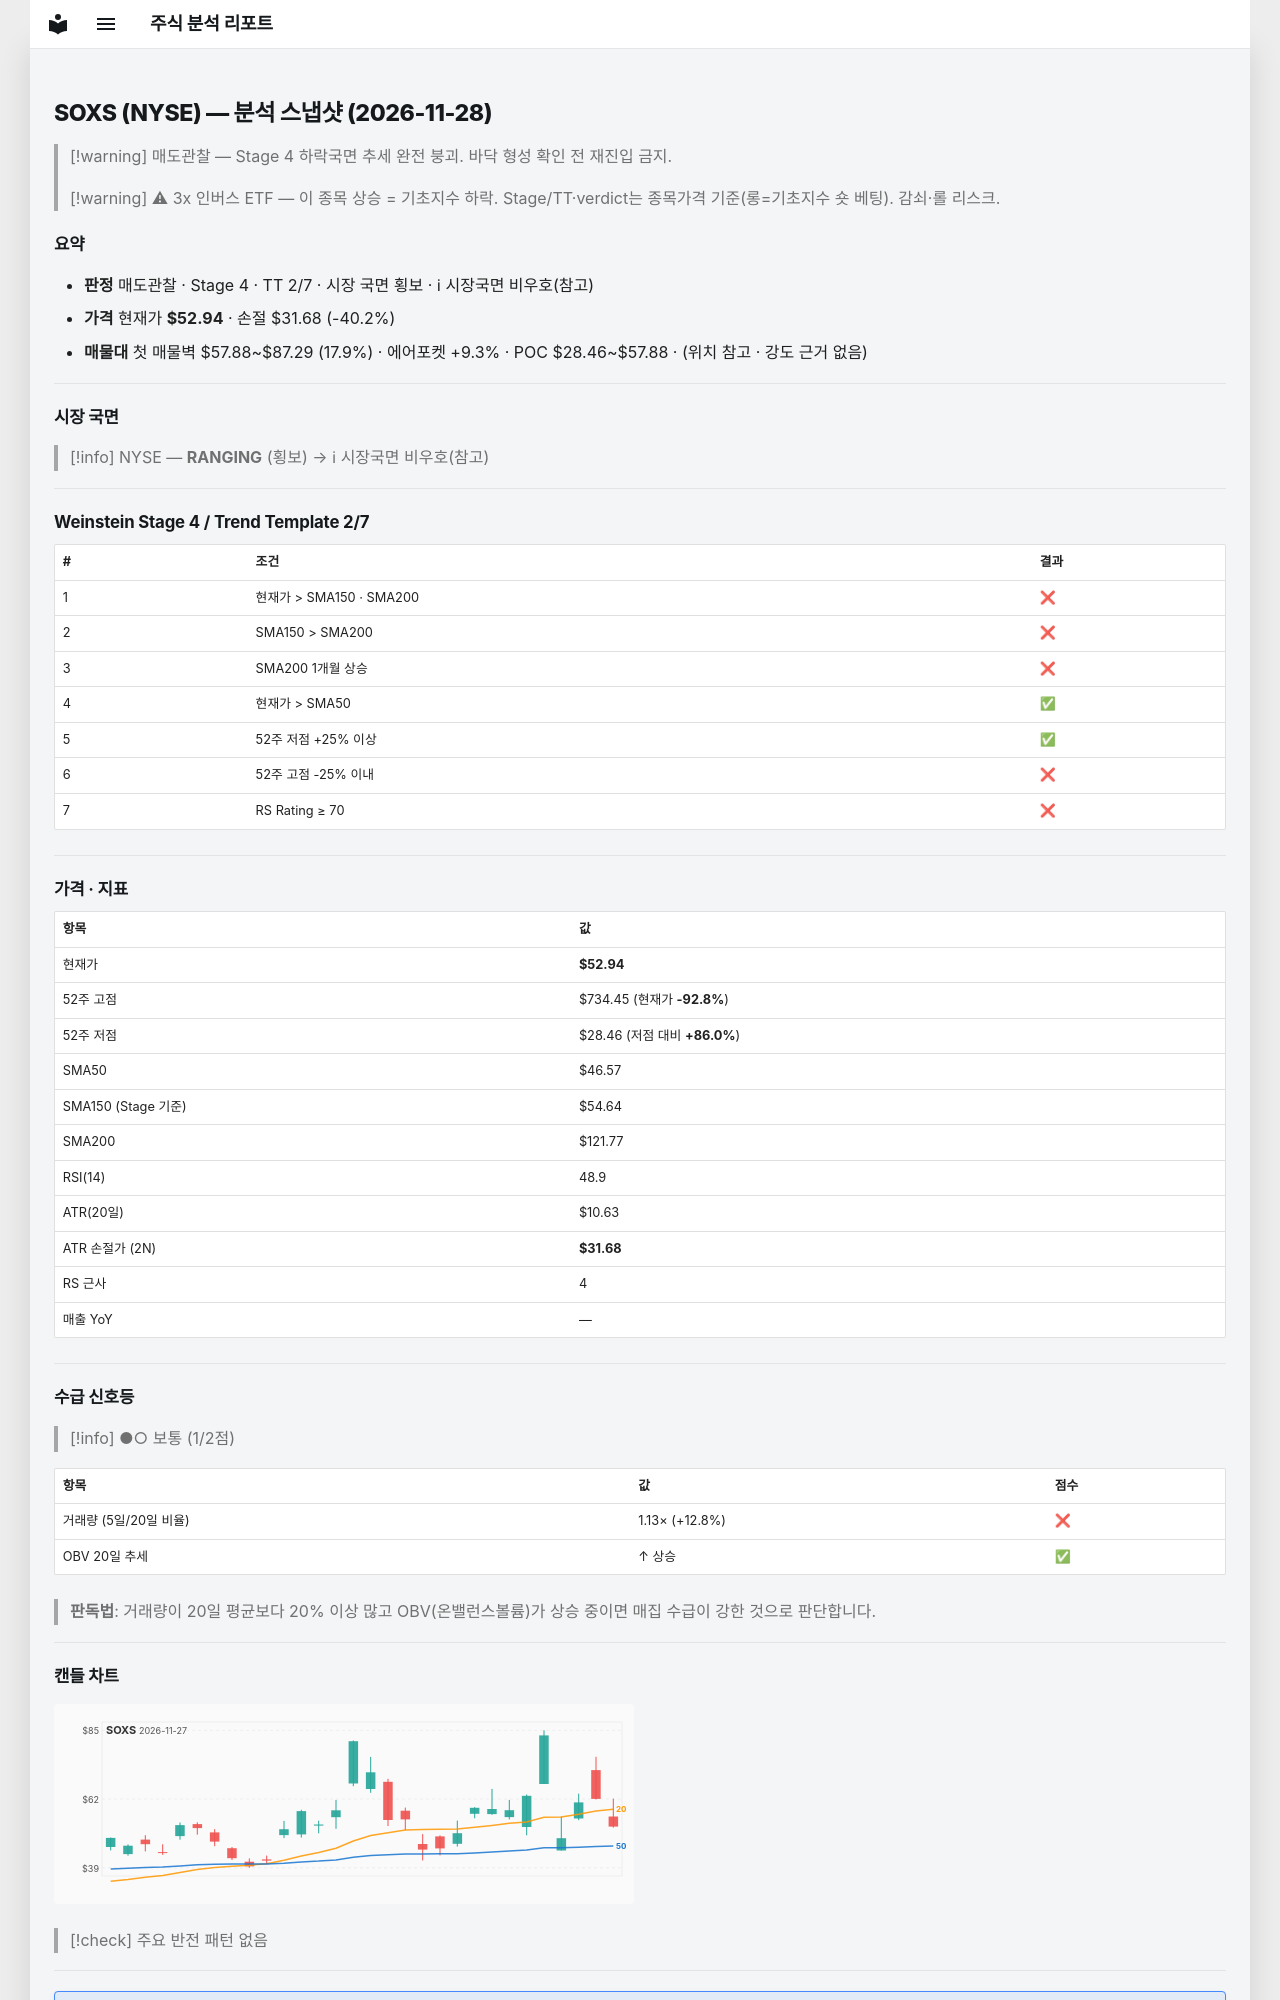

repository: soloandco/stock-reports · page: snapshots/SOXS-2026-11-28/index.html · generator: mkdocs

---
type: analysis-snapshot
title: SOXS 분석 스냅샷
ticker: SOXS
market: NYSE
created: 2026-11-28
updated: 2026-11-28
bar-date: 2026-11-27
verdict: 매도관찰
real-rr: 0.10
sma50-gap-pct: 13.7
weekly-position: 저항대아래
weekly-overhead-price: 55.00
weekly-overhead-pct: 3.9
stage: 4
trend-template-score: 2
tt-max: 7
ma-set: sma-50-150-200
price: 52.939998626708984
stop-price: 31.683445985794485
market-regime: RANGING
supply-demand-score: 1/2
supply-demand-label: 보통
status: tracking
tags:
  - stock-agent
  - watchlist
  - SOXS
  - analysis
related:
  - "[[analysis-template]]"
---

# SOXS (NYSE) — 분석 스냅샷 (2026-11-28)

> [!warning] 매도관찰 — Stage 4 하락국면
> 추세 완전 붕괴. 바닥 형성 확인 전 재진입 금지.

> [!warning] ⚠ 3x 인버스 ETF — 이 종목 상승 = 기초지수 하락. Stage/TT·verdict는 종목가격 기준(롱=기초지수 숏 베팅). 감쇠·롤 리스크.

## 요약

- **판정** 매도관찰 · Stage 4 · TT 2/7 · 시장 국면 횡보 · ℹ 시장국면 비우호(참고)
- **가격** 현재가 **$52.94** · 손절 $31.68 (-40.2%)
- **매물대** 첫 매물벽 $57.88~$87.29 (17.9%) · 에어포켓 +9.3% · POC $28.46~$57.88 · (위치 참고 · 강도 근거 없음)

---

## 시장 국면

> [!info] NYSE — **RANGING** (횡보) → ℹ 시장국면 비우호(참고)

---

## Weinstein Stage 4 / Trend Template 2/7

| # | 조건 | 결과 |
|---|------|------|
| 1 | 현재가 > SMA150 · SMA200 | ❌ |
| 2 | SMA150 > SMA200 | ❌ |
| 3 | SMA200 1개월 상승 | ❌ |
| 4 | 현재가 > SMA50 | ✅ |
| 5 | 52주 저점 +25% 이상 | ✅ |
| 6 | 52주 고점 -25% 이내 | ❌ |
| 7 | RS Rating ≥ 70 | ❌ |

---

## 가격 · 지표

| 항목 | 값 |
|------|---|
| 현재가 | **$52.94** |
| 52주 고점 | $734.45 (현재가 **-92.8%**) |
| 52주 저점 | $28.46 (저점 대비 **+86.0%**) |
| SMA50 | $46.57 |
| SMA150 (Stage 기준) | $54.64 |
| SMA200 | $121.77 |
| RSI(14) | 48.9 |
| ATR(20일) | $10.63 |
| ATR 손절가 (2N) | **$31.68** |
| RS 근사 | 4 |
| 매출 YoY | — |

---
## 수급 신호등

> [!info] ●○ 보통 (1/2점)

| 항목 | 값 | 점수 |
|------|------|------|
| 거래량 (5일/20일 비율) | 1.13× (+12.8%) | ❌ |
| OBV 20일 추세 | ↑ 상승 | ✅ |

> **판독법**: 거래량이 20일 평균보다 20% 이상 많고 OBV(온밸런스볼륨)가 상승 중이면 매집 수급이 강한 것으로 판단합니다.

---
